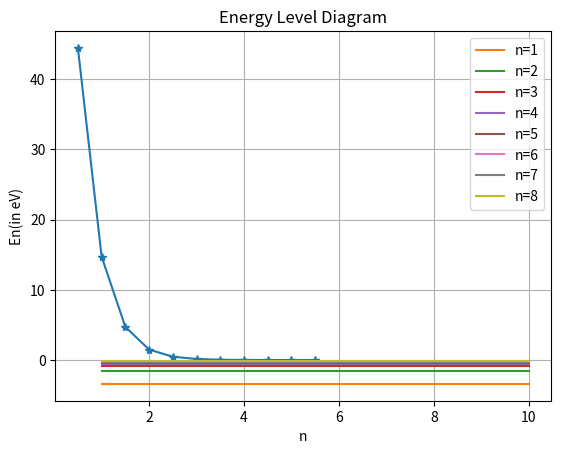

This chart was generated by the following Python code:
import numpy as np
import matplotlib.pyplot as plt
import pandas as pd

m_e = 9.1e-34; q_e  = 1.6e-19; epsilon=8.854187817e-12; h_cut = 1.0545e-34
def f_cln(n):
    return (m_e*(q_e)**4)/(32*((np.pi)**3)*(epsilon**2)*(h_cut**3)*(n**3))
    
def f_qn(n):
    return (m_e*((q_e)**4)*((2*n)-1))/(64*((np.pi)**3)*(epsilon**2)*(h_cut**3)*(n**2)*((n-1)**2))

def E(n):
    return -13.6/(n**2)

t = [];rel_dif =[];f_quantum=[];f_classical = []
p = np.arange(0.5,200,0.5)
for i in 10**p:
    del_f = (f_qn(i)-f_cln(i))
    t.append(i );rel_dif.append(np.abs(del_f/f_qn(i))*100);f_quantum.append(f_qn(i));f_classical.append(f_cln(i))
    if np.abs(del_f/f_qn(i)) < 10**-5:
        break;
table = {
    "n" : t,
    "f_qn" : f_quantum,
    "f_cl" : f_classical,
    "Relative Difference(%)" : rel_dif,
}
print(pd.DataFrame(table))
plt.plot(np.log10(t ),rel_dif, marker="*")
plt.xlabel("ln(n)")
plt.ylabel("Relative Difference(%)")
plt.title("Relative Difference(%) vs ln(n)")
plt.grid(True)
plt.legend()
plt.show()
#----------------------------Energy Level Diagram ---------------------------------#
n = [];E_n=[]
for i in range(1,11):
    t = np.ones(10)*(E(i))
    E_n.append(t)
    n.append(i)
for i in range(1,9):
    plt.plot(n,E_n[i],label=f'n={i}')
    plt.ylabel("En(in eV)")
    plt.xlabel("n")
    plt.title("Energy Level Diagram")
    plt.legend()
plt.show()

